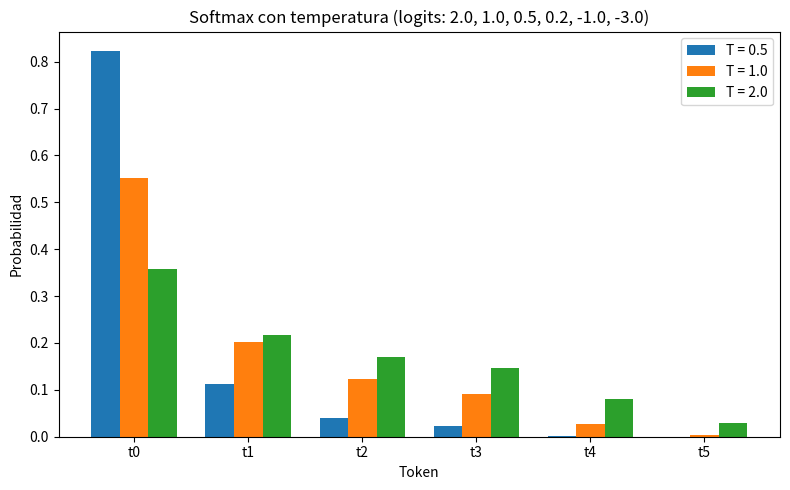

Reproduce this figure in Python.
import json
from pathlib import Path

import numpy as np
import pandas as pd
import matplotlib
matplotlib.use("Agg")
import matplotlib.pyplot as plt

# ------------------------------------------------------------------
# Datos del enunciado (Parte 1 — Softmax con temperatura)
# ------------------------------------------------------------------
TOKENS = ["t0", "t1", "t2", "t3", "t4", "t5"]
LOGITS = np.array([2.0, 1.0, 0.5, 0.2, -1.0, -3.0], dtype=float)
TEMPERATURAS = [0.5, 1.0, 2.0]


# ------------------------------------------------------------------
# Softmax con temperatura, numéricamente estable:
# p_i = exp(z_i / T) / sum_j exp(z_j / T)
# Se resta el máximo de los logits escalados antes de exponenciar.
# ------------------------------------------------------------------
def softmax_temperatura(z, T):
    z = np.asarray(z, dtype=float)
    if T <= 0:
        raise ValueError("La temperatura debe ser positiva.")
    escalados = z / T
    escalados = escalados - np.max(escalados)  # truco de estabilidad numérica
    exps = np.exp(escalados)
    return exps / np.sum(exps)


def entropia_bits(p):
    """Entropía de Shannon H(p) = -sum_i p_i * log2(p_i), en bits."""
    p = np.asarray(p, dtype=float)
    p = p[p > 0]  # convención 0*log2(0) = 0
    return float(-np.sum(p * np.log2(p)))


# ------------------------------------------------------------------
# Cálculo de distribuciones, entropías y verificación de suma
# ------------------------------------------------------------------
distribuciones = {}
entropias = {}
sumas = {}
for T in TEMPERATURAS:
    p = softmax_temperatura(LOGITS, T)
    distribuciones[T] = p
    entropias[T] = entropia_bits(p)
    sumas[T] = float(np.sum(p))

# ------------------------------------------------------------------
# Tabla con cuatro decimales: 3 distribuciones (6 probs c/u) + 3 entropías
# ------------------------------------------------------------------
columnas = ["T"] + [f"p({t})" for t in TOKENS] + ["H (bits)", "suma_p"]
filas = []
for T in TEMPERATURAS:
    filas.append(
        [f"{T:.1f}"]
        + [f"{v:.4f}" for v in distribuciones[T]]
        + [f"{entropias[T]:.4f}", f"{sumas[T]:.4f}"]
    )
tabla = pd.DataFrame(filas, columns=columnas)
print("Tabla de resultados (4 decimales):")
print(tabla.to_string(index=False))

# Tabla en formato markdown (sin dependencias externas)
md = "| " + " | ".join(columnas) + " |\n"
md += "|" + "|".join(["---"] * len(columnas)) + "|\n"
for fila in filas:
    md += "| " + " | ".join(fila) + " |\n"

# ------------------------------------------------------------------
# Verificaciones del criterio de éxito
# ------------------------------------------------------------------
suma_ok = all(abs(sumas[T] - 1.0) < 1e-12 for T in TEMPERATURAS)
entropia_monotona = bool(
    entropias[0.5] < entropias[1.0] < entropias[2.0]
)
assert suma_ok, "Cada distribución debe sumar 1."
assert entropia_monotona, "La entropía debe crecer con T: H(0.5) < H(1) < H(2)."

# ------------------------------------------------------------------
# Figura: distribuciones para las tres temperaturas
# ------------------------------------------------------------------
fig, ax = plt.subplots(figsize=(8, 5))
x = np.arange(len(TOKENS))
ancho = 0.25
for i, T in enumerate(TEMPERATURAS):
    ax.bar(x + (i - 1) * ancho, distribuciones[T], ancho, label=f"T = {T}")
ax.set_xticks(x)
ax.set_xticklabels(TOKENS)
ax.set_xlabel("Token")
ax.set_ylabel("Probabilidad")
ax.set_title("Softmax con temperatura (logits: 2.0, 1.0, 0.5, 0.2, -1.0, -3.0)")
ax.legend()
fig.tight_layout()
fig.savefig("softmax_temperatura.png", dpi=120)
plt.close(fig)

# ------------------------------------------------------------------
# resultados.json (contrato de la subtarea)
# ------------------------------------------------------------------
resultados = {
    "logits": {t: float(z) for t, z in zip(TOKENS, LOGITS)},
    "definicion": (
        "p_i = exp(z_i/T) / sum_j exp(z_j/T), restando el maximo de los "
        "logits escalados antes de exponenciar (estabilidad numerica)"
    ),
    "distribuciones": {
        f"T={T}": {t: float(v) for t, v in zip(TOKENS, distribuciones[T])}
        for T in TEMPERATURAS
    },
    "entropias_bits": {f"T={T}": entropias[T] for T in TEMPERATURAS},
    "sumas_distribuciones": {f"T={T}": sumas[T] for T in TEMPERATURAS},
    "tabla_4_decimales": {
        "columnas": columnas,
        "filas": filas,
        "markdown": md,
    },
    "verificacion": {
        "cada_distribucion_suma_1": bool(suma_ok),
        "entropia_crece_con_T": entropia_monotona,
    },
}
with open("resultados.json", "w", encoding="utf-8") as f:
    json.dump(resultados, f, ensure_ascii=False, indent=2)

# ------------------------------------------------------------------
# Resumen
# ------------------------------------------------------------------
print("\nResumen:")
for T in TEMPERATURAS:
    print(
        f"T={T}: H = {entropias[T]:.4f} bits | "
        + ", ".join(f"p({t})={v:.4f}" for t, v in zip(TOKENS, distribuciones[T]))
        + f" | suma = {sumas[T]:.6f}"
    )
print(f"Orden de entropías: H(0.5)={entropias[0.5]:.4f} < "
      f"H(1)={entropias[1.0]:.4f} < H(2)={entropias[2.0]:.4f}")
print("Archivos generados: resultados.json, softmax_temperatura.png")
